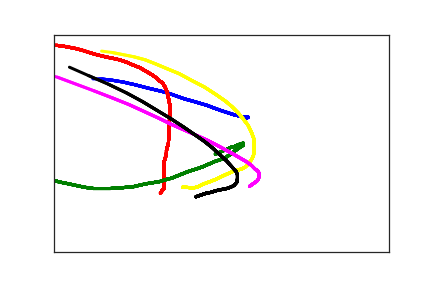

Data behind this chart, as committed beside it:
2.860000000000000000e+02, 1.940000000000000000e+02, 0.000000000000000000e+00, 1.000000000000000000e+00
2.900000000000000000e+02, 1.900000000000000000e+02, 1.400000000000000000e+02, 1.000000000000000000e+00
2.880000000000000000e+02, 1.900000000000000000e+02, 1.580000000000000000e+02, 1.000000000000000000e+00
2.830000000000000000e+02, 1.900000000000000000e+02, 1.700000000000000000e+02, 1.000000000000000000e+00
2.760000000000000000e+02, 1.870000000000000000e+02, 1.810000000000000000e+02, 1.000000000000000000e+00
2.680000000000000000e+02, 1.840000000000000000e+02, 1.960000000000000000e+02, 1.000000000000000000e+00
2.600000000000000000e+02, 1.800000000000000000e+02, 2.240000000000000000e+02, 1.000000000000000000e+00
2.500000000000000000e+02, 1.750000000000000000e+02, 2.380000000000000000e+02, 1.000000000000000000e+00
2.390000000000000000e+02, 1.690000000000000000e+02, 2.560000000000000000e+02, 1.000000000000000000e+00
2.290000000000000000e+02, 1.630000000000000000e+02, 2.710000000000000000e+02, 1.000000000000000000e+00
2.180000000000000000e+02, 1.580000000000000000e+02, 2.820000000000000000e+02, 1.000000000000000000e+00
2.070000000000000000e+02, 1.530000000000000000e+02, 2.970000000000000000e+02, 1.000000000000000000e+00
1.950000000000000000e+02, 1.480000000000000000e+02, 3.250000000000000000e+02, 1.000000000000000000e+00
1.840000000000000000e+02, 1.420000000000000000e+02, 3.430000000000000000e+02, 1.000000000000000000e+00
1.730000000000000000e+02, 1.360000000000000000e+02, 3.580000000000000000e+02, 1.000000000000000000e+00
1.620000000000000000e+02, 1.310000000000000000e+02, 3.760000000000000000e+02, 1.000000000000000000e+00
1.510000000000000000e+02, 1.270000000000000000e+02, 3.890000000000000000e+02, 1.000000000000000000e+00
1.400000000000000000e+02, 1.230000000000000000e+02, 4.050000000000000000e+02, 1.000000000000000000e+00
1.300000000000000000e+02, 1.190000000000000000e+02, 4.230000000000000000e+02, 1.000000000000000000e+00
1.200000000000000000e+02, 1.150000000000000000e+02, 4.380000000000000000e+02, 1.000000000000000000e+00
1.110000000000000000e+02, 1.120000000000000000e+02, 4.510000000000000000e+02, 1.000000000000000000e+00
1.030000000000000000e+02, 1.090000000000000000e+02, 4.650000000000000000e+02, 1.000000000000000000e+00
9.400000000000000000e+01, 1.070000000000000000e+02, 4.850000000000000000e+02, 1.000000000000000000e+00
8.700000000000000000e+01, 1.050000000000000000e+02, 5.010000000000000000e+02, 1.000000000000000000e+00
8.100000000000000000e+01, 1.040000000000000000e+02, 5.150000000000000000e+02, 1.000000000000000000e+00
7.600000000000000000e+01, 1.030000000000000000e+02, 5.320000000000000000e+02, 1.000000000000000000e+00
7.200000000000000000e+01, 1.020000000000000000e+02, 5.540000000000000000e+02, 1.000000000000000000e+00
6.900000000000000000e+01, 1.020000000000000000e+02, 5.720000000000000000e+02, 1.000000000000000000e+00
6.600000000000000000e+01, 1.020000000000000000e+02, 5.930000000000000000e+02, 1.000000000000000000e+00
5.800000000000000000e+01, 1.020000000000000000e+02, 6.150000000000000000e+02, 1.000000000000000000e+00
5.400000000000000000e+01, 1.030000000000000000e+02, 6.370000000000000000e+02, 1.000000000000000000e+00
1.590000000000000000e+02, 3.640000000000000000e+02, 2.032000000000000000e+03, 2.000000000000000000e+00
1.640000000000000000e+02, 3.540000000000000000e+02, 2.072000000000000000e+03, 2.000000000000000000e+00
1.640000000000000000e+02, 3.510000000000000000e+02, 2.086000000000000000e+03, 2.000000000000000000e+00
1.640000000000000000e+02, 3.460000000000000000e+02, 2.100000000000000000e+03, 2.000000000000000000e+00
1.640000000000000000e+02, 3.400000000000000000e+02, 2.113000000000000000e+03, 2.000000000000000000e+00
1.640000000000000000e+02, 3.350000000000000000e+02, 2.138000000000000000e+03, 2.000000000000000000e+00
1.640000000000000000e+02, 3.290000000000000000e+02, 2.153000000000000000e+03, 2.000000000000000000e+00
1.640000000000000000e+02, 3.230000000000000000e+02, 2.165000000000000000e+03, 2.000000000000000000e+00
1.640000000000000000e+02, 3.170000000000000000e+02, 2.183000000000000000e+03, 2.000000000000000000e+00
1.640000000000000000e+02, 3.120000000000000000e+02, 2.204000000000000000e+03, 2.000000000000000000e+00
1.640000000000000000e+02, 3.070000000000000000e+02, 2.217000000000000000e+03, 2.000000000000000000e+00
1.640000000000000000e+02, 3.010000000000000000e+02, 2.232000000000000000e+03, 2.000000000000000000e+00
1.640000000000000000e+02, 2.950000000000000000e+02, 2.251000000000000000e+03, 2.000000000000000000e+00
1.650000000000000000e+02, 2.900000000000000000e+02, 2.267000000000000000e+03, 2.000000000000000000e+00
1.660000000000000000e+02, 2.850000000000000000e+02, 2.286000000000000000e+03, 2.000000000000000000e+00
1.670000000000000000e+02, 2.790000000000000000e+02, 2.302000000000000000e+03, 2.000000000000000000e+00
1.680000000000000000e+02, 2.720000000000000000e+02, 2.314000000000000000e+03, 2.000000000000000000e+00
1.680000000000000000e+02, 2.660000000000000000e+02, 2.332000000000000000e+03, 2.000000000000000000e+00
1.690000000000000000e+02, 2.600000000000000000e+02, 2.356000000000000000e+03, 2.000000000000000000e+00
1.700000000000000000e+02, 2.550000000000000000e+02, 2.370000000000000000e+03, 2.000000000000000000e+00
1.710000000000000000e+02, 2.490000000000000000e+02, 2.385000000000000000e+03, 2.000000000000000000e+00
1.710000000000000000e+02, 2.430000000000000000e+02, 2.402000000000000000e+03, 2.000000000000000000e+00
1.720000000000000000e+02, 2.360000000000000000e+02, 2.425000000000000000e+03, 2.000000000000000000e+00
1.720000000000000000e+02, 2.300000000000000000e+02, 2.445000000000000000e+03, 2.000000000000000000e+00
1.720000000000000000e+02, 2.220000000000000000e+02, 2.462000000000000000e+03, 2.000000000000000000e+00
1.720000000000000000e+02, 2.140000000000000000e+02, 2.476000000000000000e+03, 2.000000000000000000e+00
1.720000000000000000e+02, 2.080000000000000000e+02, 2.480000000000000000e+03, 2.000000000000000000e+00
1.720000000000000000e+02, 2.020000000000000000e+02, 2.498000000000000000e+03, 2.000000000000000000e+00
1.730000000000000000e+02, 1.900000000000000000e+02, 2.534000000000000000e+03, 2.000000000000000000e+00
1.730000000000000000e+02, 1.830000000000000000e+02, 2.548000000000000000e+03, 2.000000000000000000e+00
... 200 more rows
